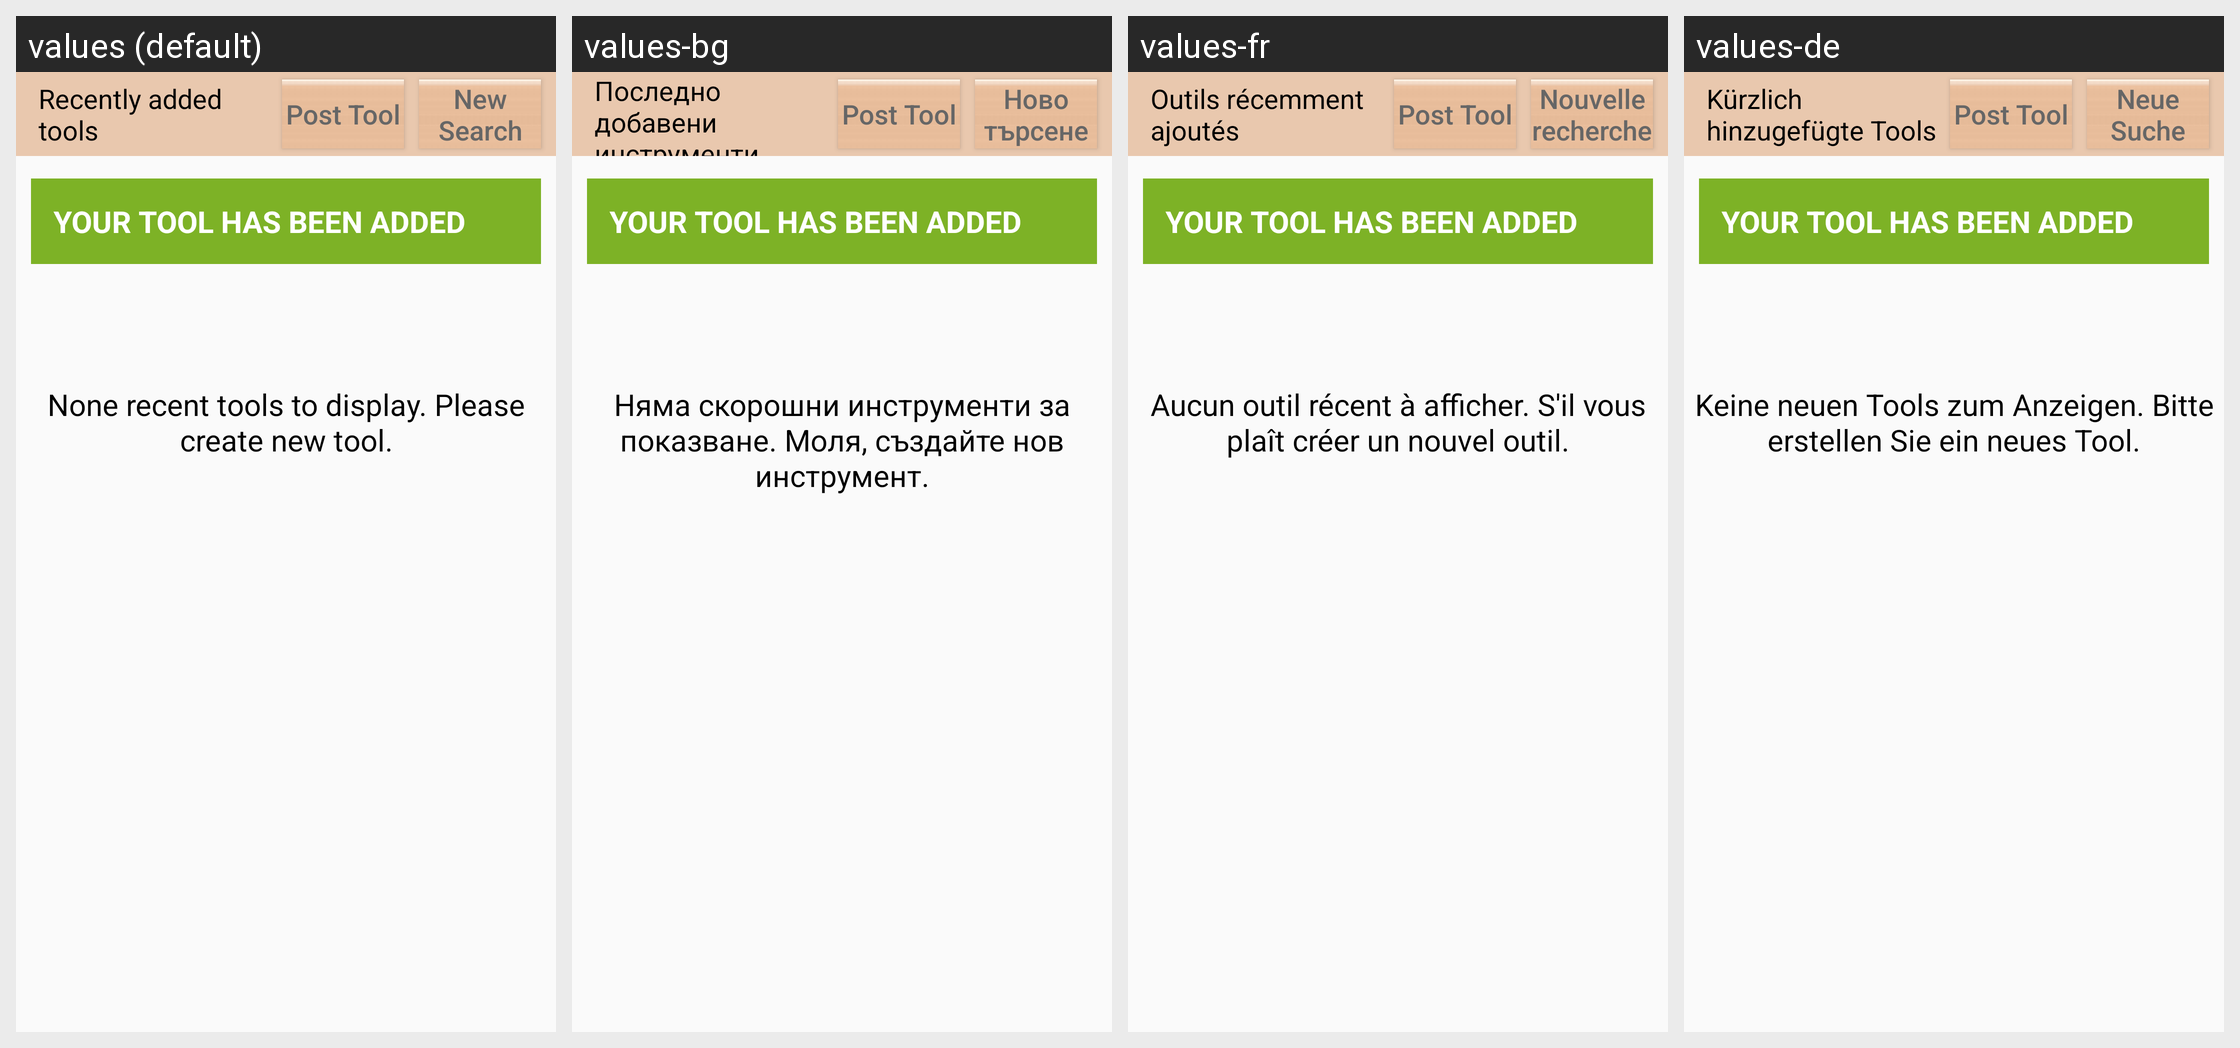

For this localized Android screen grid, give each drawn string resource with its value in every locale shown.
Android screen res/layout/fragment_add_new_tools.xml rendered under 4 locales, left to right: values (default), values-bg, values-fr, values-de. Device: Nexus 5 (rendered at 1080×1920; each locale shown at half size, 540×960, under a caption strip naming it); theme AppTheme.
Other locales in the repository, not shown: values-es, values-it, values-nl, values-ro.
Strings drawn on this screen, with the default value and each locale's value (text and hints the layout hard-codes, and strings that could not be matched under every locale, appear in the picture but are not listed):

tab_recently_added_tools
  values: Recently added tools
  values-bg: Последно добавени инструменти
  values-fr: Outils récemment ajoutés
  values-de: Kürzlich hinzugefügte Tools

btn_post_tool
  values: Post Tool
  values-bg: Post Tool  [not translated; the default value is used]
  values-fr: Post Tool  [not translated; the default value is used]
  values-de: Post Tool  [not translated; the default value is used]

btn_new_search
  values: New Search
  values-bg: Ново търсене
  values-fr: Nouvelle recherche
  values-de: Neue Suche

none_added_tool
  values: None recent tools to display. Please create new tool.
  values-bg: Няма скорошни инструменти за показване. Моля, създайте нов инструмент.
  values-fr: Aucun outil récent à afficher. S'il vous plaît créer un nouvel outil.
  values-de: Keine neuen Tools zum Anzeigen. Bitte erstellen Sie ein neues Tool.
